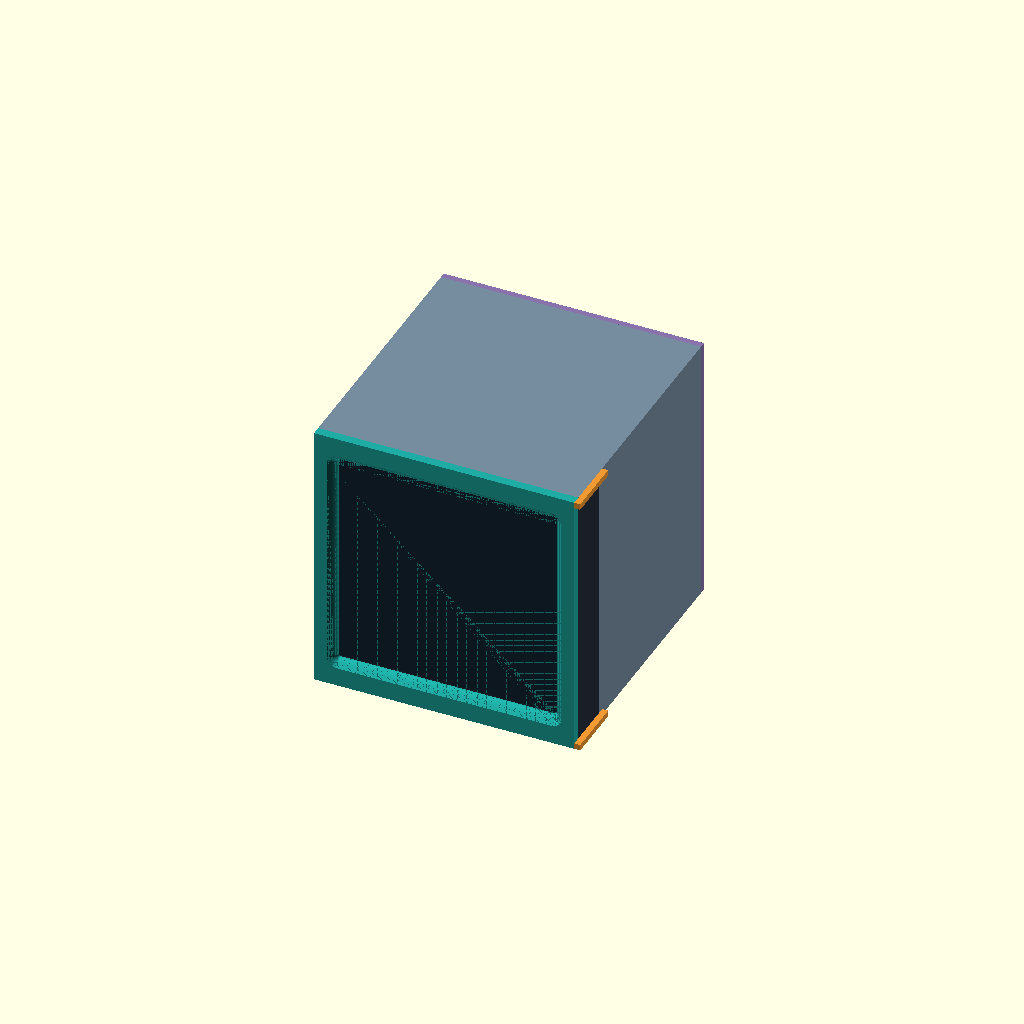
Cell 1: rendered with the file's own defaults.
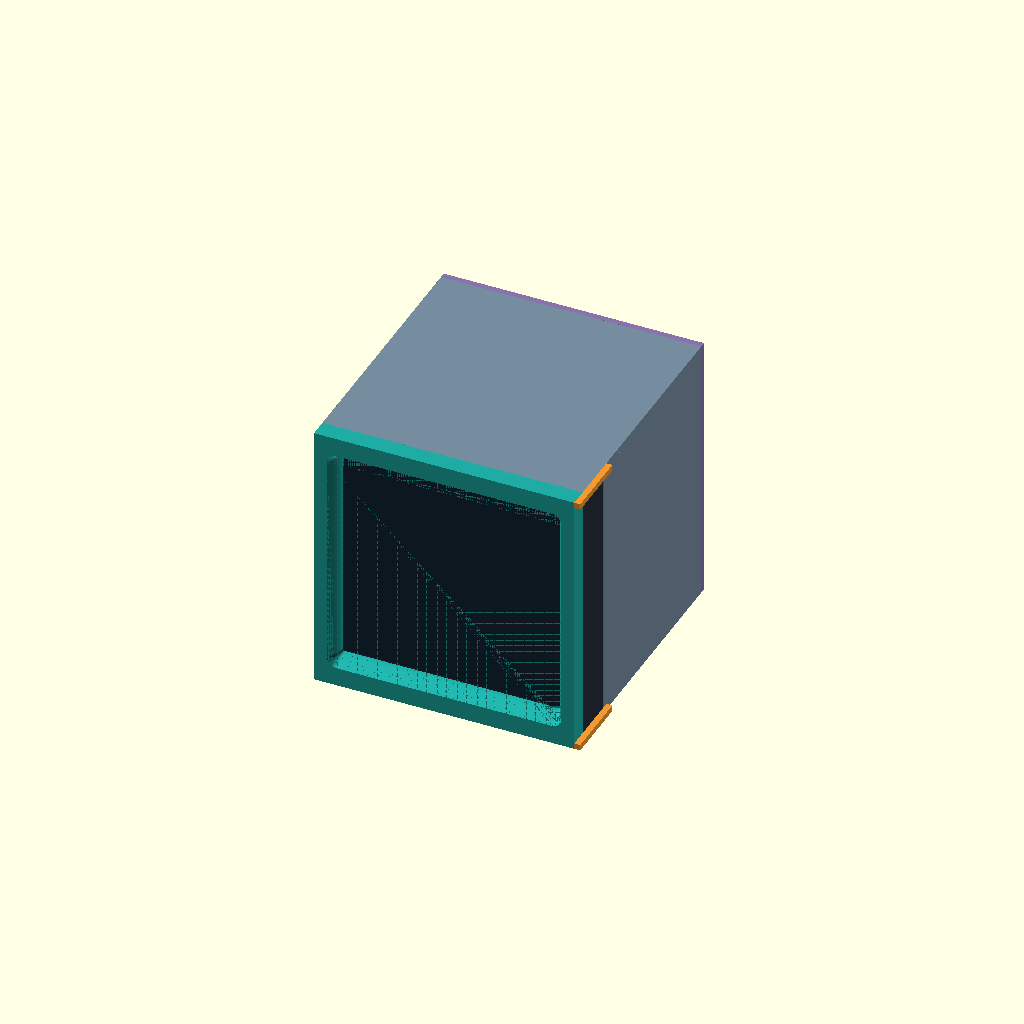
Cell 2: recess = 6 (everything else at default).
All cells are drawn from one camera (rotation 55°, 0°, 25°, orthographic, colour scheme Cornfield), so only the parameter changes between them.
The OpenSCAD source (hardware/enclosure/enclosure-v1.scad):
// V1 recessed panel + curved reveal. Units mm; concept, not print-ready.
panel_w=86.5; panel_h=86.5; panel_d=14.5;
recess=3; // Outer front plane to panel glass; provisional, user has not fixed depth.
wall=2; clearance=0.4; body_depth=90.5; right_guard=2;
front_opening=78; throat_opening=72.8; // Active area 71.93, leave alignment margin.
show_panel=true; show_bezel=true; show_lid=true; show_battery=true;
slot_back=recess+panel_d+clearance;
$fn=48;
module part(x,y,z,w,d,h) { translate([x,y,z]) cube([w,d,h]); }
function opening(t)=throat_opening+(front_opening-throat_opening)*(1-sin(t*90));
function corner(t)=0.8+2.6*(1-sin(t*90));
module aperture(t,y) {
  translate([panel_w/2,y,panel_h/2]) rotate([-90,0,0])
    linear_extrude(height=0.015)
      offset(r=corner(t)) square([opening(t)-2*corner(t),opening(t)-2*corner(t)],center=true);
}
module bezel() {
  difference() {
    part(0,0,-wall,panel_w,recess,panel_h+2*wall);
    // Curved mouth, piecewise lofted through rounded-square sections.
    for(i=[0:23]) hull() {
      aperture(i/24,recess*i/24-0.01);
      aperture((i+1)/24,recess*(i+1)/24+0.01);
    }
  }
}
module housing() {
  part(0,recess,-wall,panel_w,body_depth-recess,wall);
  part(0,recess,panel_h,panel_w,body_depth-recess,wall);
  // Lateral slot remains open only across the panel's depth.
  part(0,slot_back,0,wall,body_depth-slot_back,panel_h);
  part(panel_w-wall,slot_back,0,wall,body_depth-slot_back,panel_h);
  part(0,slot_back,0,panel_w,wall,2);
  part(0,slot_back,panel_h-2,panel_w,wall,2);
}
module guard() {
  for(z=[-wall,panel_h]) part(panel_w,0,z,right_guard,slot_back+wall,wall);
}
color([0.46,0.55,0.62]) housing();
if(show_bezel) color([0.12,0.67,0.64]) bezel();
color([0.95,0.60,0.20]) guard();
if(show_lid) color([0.54,0.45,0.67]) part(0,body_depth,-wall,panel_w,wall,panel_h+2*wall);
if(show_panel) {
  color([0.15,0.18,0.23]) part(0,recess,0,panel_w,panel_d,panel_h);
  color([0.08,0.16,0.22]) part(7.285,recess-0.01,7.285,71.93,0.01,71.93);
}
if(show_battery) color([0.20,0.48,0.84])
  for(x=[panel_w/2-9,panel_w/2+9]) translate([x,48,10]) cylinder(h=66.5,r=9.2);
Parameter table extracted from the source (name, type, default, range or options):
recess: number, default 3
